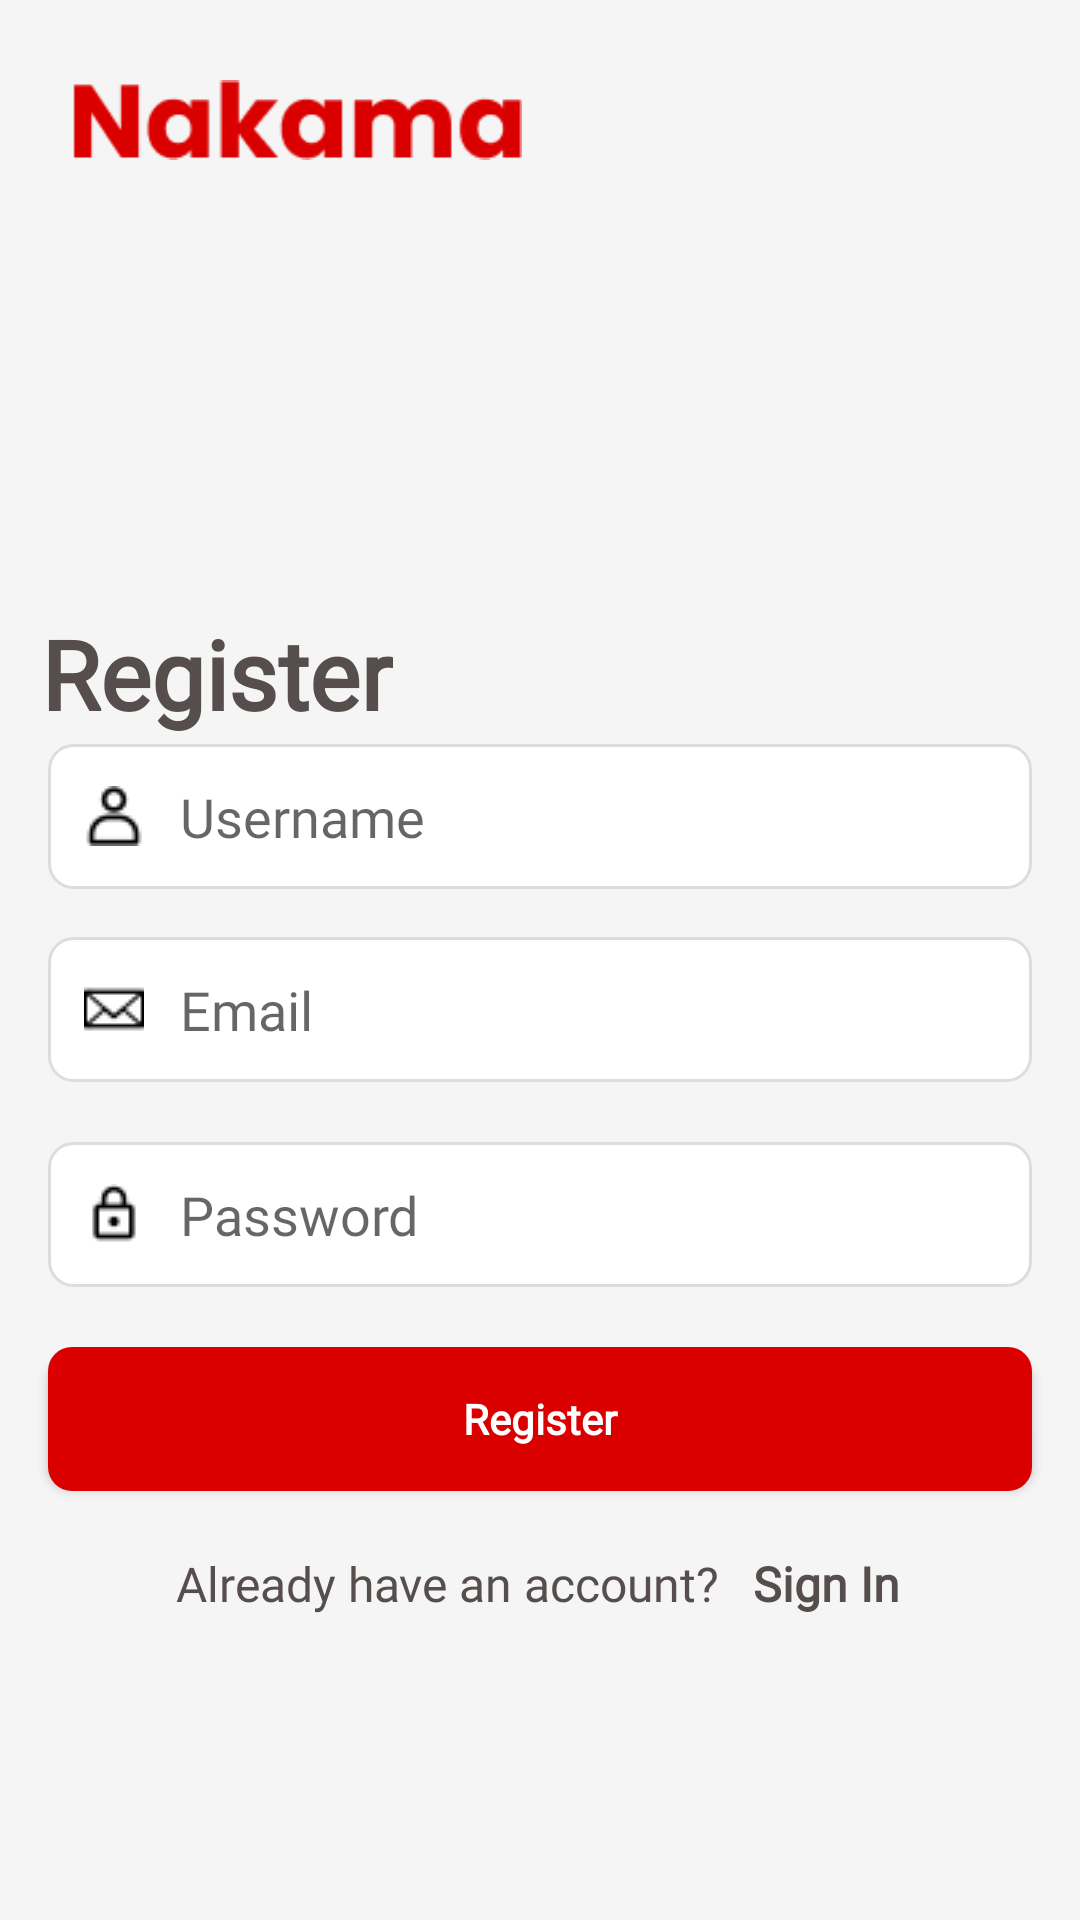

Reconstruct the res/layout file that produces this screen, plus the resources it refers to.
<!-- AndroidManifest.xml: application theme Theme.NakamaRestaurant -->
<!-- res/layout/activity_register.xml -->
<?xml version="1.0" encoding="utf-8"?>
<androidx.constraintlayout.widget.ConstraintLayout xmlns:android="http://schemas.android.com/apk/res/android"
    xmlns:app="http://schemas.android.com/apk/res-auto"
    xmlns:tools="http://schemas.android.com/tools"
    android:id="@+id/actRegister"
    android:layout_width="match_parent"
    android:layout_height="match_parent"
    android:background="@color/lightGrey"
    tools:context=".RegisterActivity">

    <ImageView
        android:id="@+id/logo_image_view"
        android:layout_width="150dp"
        android:layout_height="80dp"
        android:layout_marginStart="24dp"
        android:contentDescription="@string/app_name"
        android:src="@drawable/nakama_text"
        app:layout_constraintStart_toStartOf="parent"
        app:layout_constraintTop_toTopOf="parent" />

    <TextView
        android:id="@+id/register_text_view"
        android:layout_width="wrap_content"
        android:layout_height="wrap_content"
        android:fontFamily="@font/poppins_regular"
        android:text="Register"
        android:textColor="@color/colorAccent"
        android:textSize="32sp"
        android:textStyle="bold"
        app:layout_constraintBottom_toBottomOf="parent"
        app:layout_constraintEnd_toEndOf="parent"
        app:layout_constraintHorizontal_bias="0.056"
        app:layout_constraintStart_toStartOf="parent"
        app:layout_constraintTop_toTopOf="parent"
        app:layout_constraintVertical_bias="0.34" />

    <EditText
        android:id="@+id/etUsername"
        android:layout_width="0dp"
        android:layout_height="wrap_content"
        android:layout_marginHorizontal="16dp"
        android:background="@drawable/edit_text_background"
        android:drawableLeft="@drawable/ic_user"
        android:drawablePadding="12dp"
        android:fontFamily="@font/poppins_regular"
        android:hint="Username"
        android:inputType="text"
        android:padding="12dp"
        android:textColor="@android:color/black"
        app:layout_constraintBottom_toBottomOf="parent"
        app:layout_constraintEnd_toEndOf="parent"
        app:layout_constraintStart_toStartOf="parent"
        app:layout_constraintTop_toTopOf="parent"
        app:layout_constraintVertical_bias="0.419" />

    <EditText
        android:id="@+id/etEmail"
        android:layout_width="0dp"
        android:layout_height="wrap_content"
        android:layout_marginHorizontal="16dp"
        android:layout_marginTop="16dp"
        android:background="@drawable/edit_text_background"
        android:drawableLeft="@drawable/ic_email"
        android:drawablePadding="12dp"
        android:fontFamily="@font/poppins_regular"
        android:hint="Email"
        android:inputType="textEmailAddress"
        android:padding="12dp"
        android:textColor="@android:color/black"
        app:layout_constraintEnd_toEndOf="parent"
        app:layout_constraintStart_toStartOf="parent"
        app:layout_constraintTop_toBottomOf="@id/etUsername" />

    <EditText
        android:id="@+id/etPassword"
        android:layout_width="0dp"
        android:layout_height="wrap_content"
        android:layout_marginHorizontal="16dp"
        android:layout_marginTop="20dp"
        android:background="@drawable/edit_text_background"
        android:drawableLeft="@drawable/ic_lock"
        android:drawablePadding="12dp"
        android:fontFamily="@font/poppins_regular"
        android:hint="Password"
        android:inputType="textPassword"
        android:padding="12dp"
        android:textColor="@android:color/black"
        app:layout_constraintEnd_toEndOf="parent"
        app:layout_constraintStart_toStartOf="parent"
        app:layout_constraintTop_toBottomOf="@id/etEmail" />

    <Button
        android:id="@+id/btnRegister"
        android:layout_width="0dp"
        android:layout_height="wrap_content"
        android:layout_marginHorizontal="16dp"
        android:layout_marginTop="20dp"
        android:background="@drawable/button_shadow"
        android:fontFamily="@font/poppins_regular"
        android:padding="12dp"
        android:text="Register"
        android:textAllCaps="false"
        android:textColor="@color/white"
        android:textStyle="bold"
        app:layout_constraintBottom_toBottomOf="parent"
        app:layout_constraintEnd_toEndOf="parent"
        app:layout_constraintStart_toStartOf="parent"
        app:layout_constraintTop_toBottomOf="@id/etPassword"
        app:layout_constraintVertical_bias="0.0" />

    <TextView
        android:id="@+id/textView"
        android:layout_width="wrap_content"
        android:layout_height="wrap_content"
        android:layout_marginTop="20dp"
        android:fontFamily="@font/poppins_regular"
        android:text="Already have an account?"
        android:textColor="@color/colorAccent"
        android:textSize="16sp"
        app:layout_constraintEnd_toEndOf="parent"
        app:layout_constraintHorizontal_bias="0.328"
        app:layout_constraintStart_toStartOf="parent"
        app:layout_constraintTop_toBottomOf="@+id/btnRegister" />

    <TextView
        android:id="@+id/tvLogin"
        android:layout_width="wrap_content"
        android:layout_height="wrap_content"
        android:layout_marginTop="20dp"
        android:fontFamily="@font/poppins_regular"
        android:text=" Sign In"
        android:textColor="@color/colorAccent"
        android:textSize="16sp"
        android:textStyle="bold"
        app:layout_constraintEnd_toEndOf="parent"
        app:layout_constraintHorizontal_bias="0.805"
        app:layout_constraintStart_toStartOf="parent"
        app:layout_constraintTop_toBottomOf="@+id/btnRegister" />

</androidx.constraintlayout.widget.ConstraintLayout>
<!-- resources referenced by this layout -->
<resources>
  <color name="colorAccent">#564D4D</color>
  <color name="lightGrey">#F5F5F5</color>
  <color name="white">#FFFFFF</color>
  <!-- drawable button_shadow (drawable) -->
  <?xml version="1.0" encoding="utf-8"?>
  <layer-list xmlns:android="http://schemas.android.com/apk/res/android">
      <item android:right="0dp" android:left="0dp" android:top="2dp" android:bottom="2dp">
          <shape>
              <solid android:color="#DB0000"/>
              <corners android:radius="8dp"/>
          </shape>
      </item>
      <item>
          <shape>
              <solid android:color="@color/colorPrimary"/>
              <corners android:radius="8dp"/>
          </shape>
      </item>
  </layer-list>
  <!-- drawable edit_text_background (drawable) -->
  <?xml version="1.0" encoding="utf-8"?>
  <shape xmlns:android="http://schemas.android.com/apk/res/android">
      <solid android:color="@color/white"/>
      <corners android:radius="8dp"/>
      <padding android:left="12dp" android:top="12dp" android:right="12dp" android:bottom="12dp"/>
      <stroke android:width="1dp" android:color="@color/mediumGrey"/>
  </shape>
  <!-- drawable ic_email: png bitmap (drawable, 318 bytes) -->
  <!-- drawable ic_lock: png bitmap (drawable, 279 bytes) -->
  <!-- drawable ic_user: png bitmap (drawable, 380 bytes) -->
  <!-- drawable nakama_text: png bitmap (drawable, 2246 bytes) -->
  <string name="app_name">Nakama Restaurant</string>
  <style name="Theme.NakamaRestaurant" parent="Base.Theme.NakamaRestaurant" />
  <color name="colorPrimary">#DB0000</color>
  <color name="mediumGrey">#DDDDDD</color>
  <style name="Base.Theme.NakamaRestaurant" parent="Theme.AppCompat.Light.NoActionBar">
          
          
      </style>
</resources>
